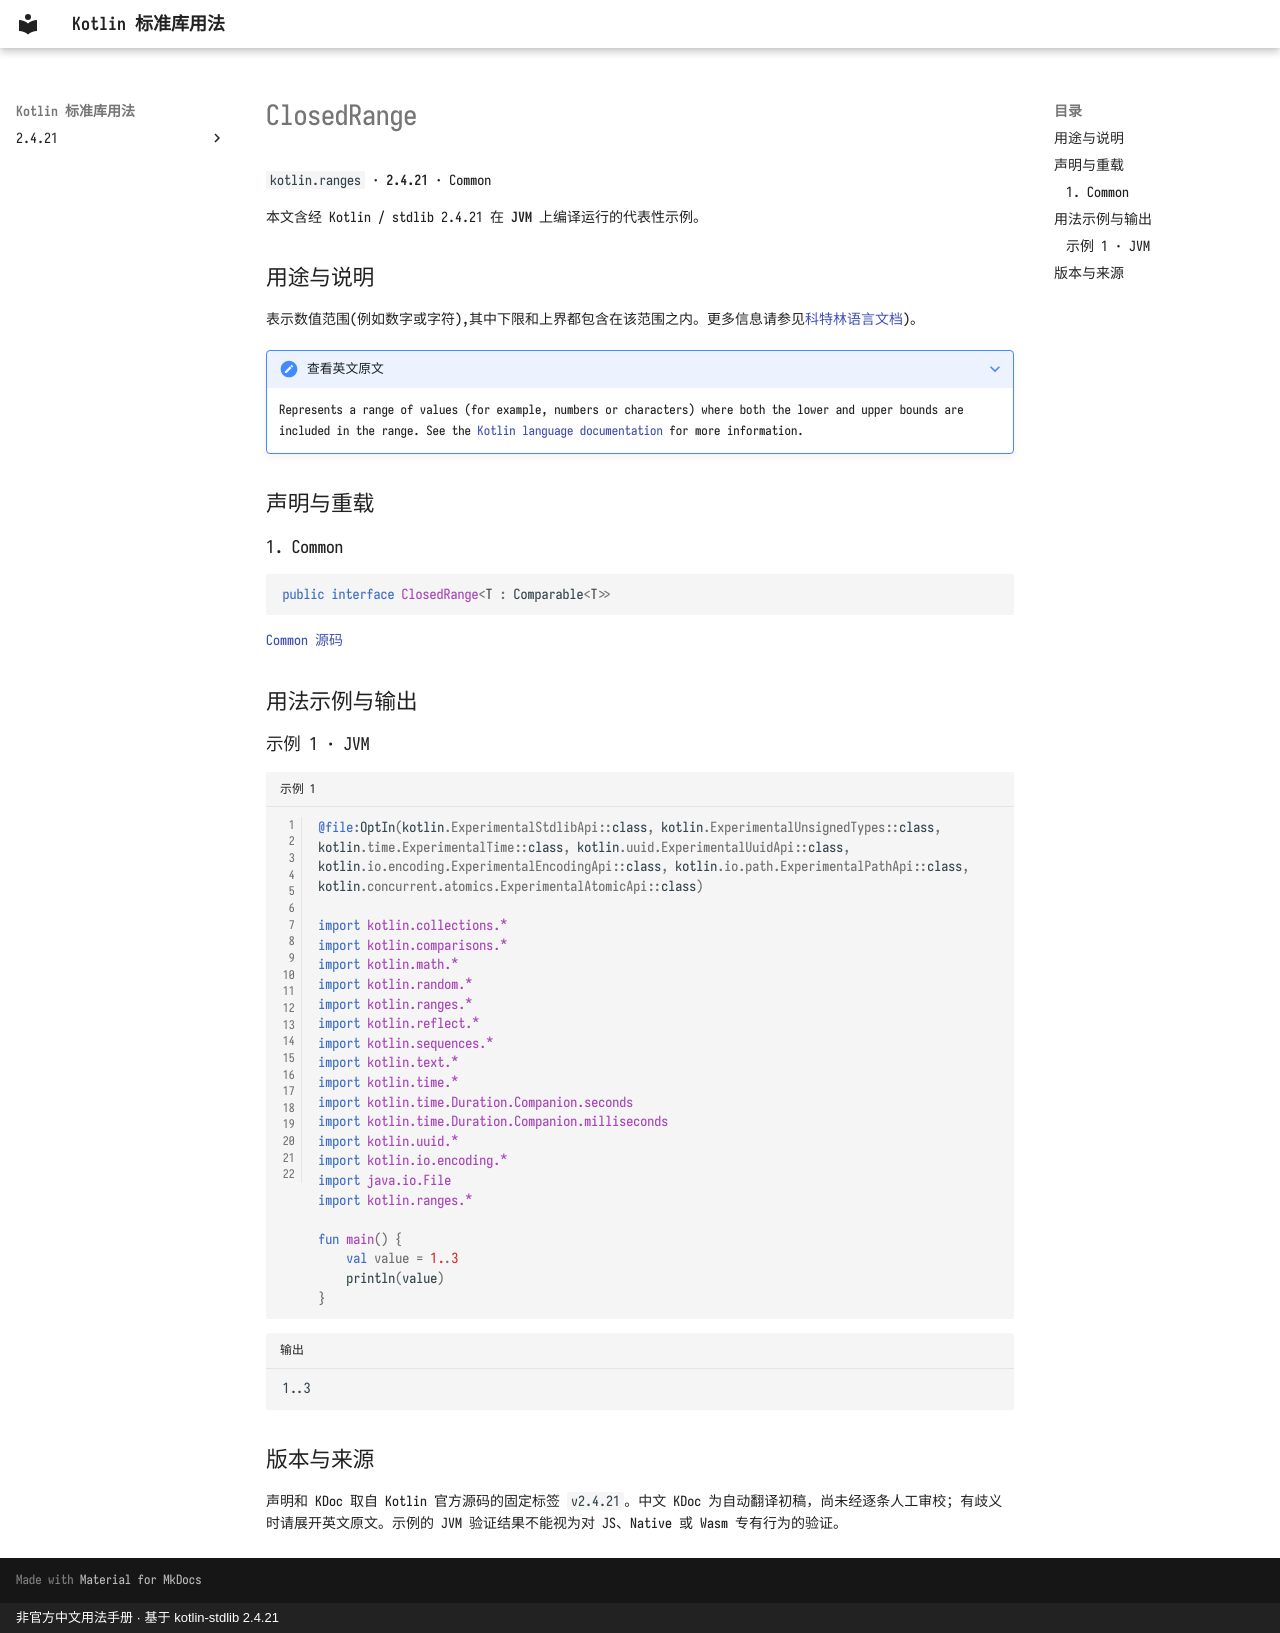

repository: oooooooko/kotlin-stdlib-docs · page: zh/api/kotlin.ranges/closedrange--f462aca0/index.html · generator: mkdocs · copyright: 非官方中文用法手册 · 基于 kotlin-stdlib 2.4.21

# ClosedRange

`kotlin.ranges` · **2.4.21** · Common

本文含经 Kotlin / stdlib 2.4.21 在 **JVM** 上编译运行的代表性示例。

## 用途与说明

表示数值范围(例如数字或字符),其中下限和上界都包含在该范围之内。更多信息请参见[科特林语言文档](https://kotlinlang.org/docs/reference/ranges.html))。

??? note "查看英文原文"

    Represents a range of values (for example, numbers or characters) where both the lower and upper bounds are included in the range.
    See the [Kotlin language documentation](https://kotlinlang.org/docs/reference/ranges.html) for more information.

## 声明与重载

### 1. Common

```kotlin
public interface ClosedRange<T : Comparable<T>>
```

[Common 源码](https://github.com/JetBrains/kotlin/blob/v2.4.21/libraries/stdlib/src/kotlin/ranges/Range.kt#L10)

## 用法示例与输出

### 示例 1 · JVM

```kotlin title="示例 1" linenums="1"
@file:OptIn(kotlin.ExperimentalStdlibApi::class, kotlin.ExperimentalUnsignedTypes::class, kotlin.time.ExperimentalTime::class, kotlin.uuid.ExperimentalUuidApi::class, kotlin.io.encoding.ExperimentalEncodingApi::class, kotlin.io.path.ExperimentalPathApi::class, kotlin.concurrent.atomics.ExperimentalAtomicApi::class)

import kotlin.collections.*
import kotlin.comparisons.*
import kotlin.math.*
import kotlin.random.*
import kotlin.ranges.*
import kotlin.reflect.*
import kotlin.sequences.*
import kotlin.text.*
import kotlin.time.*
import kotlin.time.Duration.Companion.seconds
import kotlin.time.Duration.Companion.milliseconds
import kotlin.uuid.*
import kotlin.io.encoding.*
import java.io.File
import kotlin.ranges.*

fun main() {
    val value = 1..3
    println(value)
}
```

```text title="输出"
1..3
```

## 版本与来源

声明和 KDoc 取自 Kotlin 官方源码的固定标签 `v2.4.21`。中文 KDoc 为自动翻译初稿，尚未经逐条人工审校；有歧义时请展开英文原文。示例的 JVM 验证结果不能视为对 JS、Native 或 Wasm 专有行为的验证。
